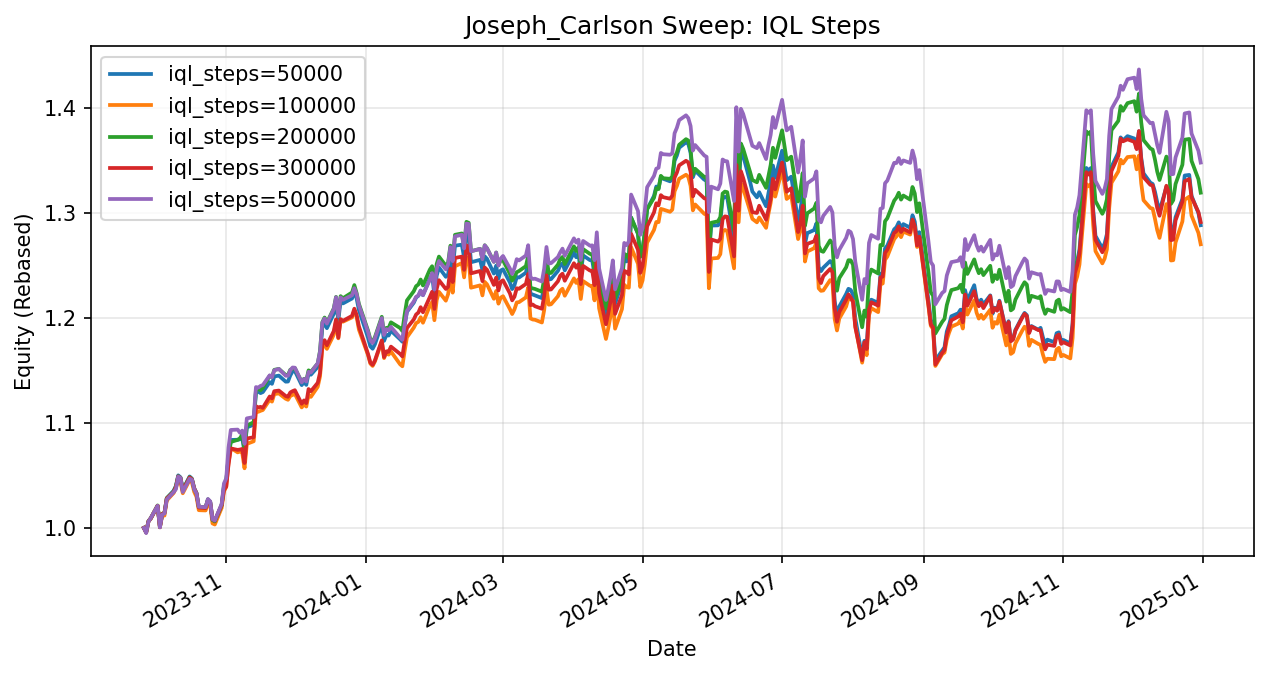

The file beside this chart, header and first rows:
date, step_50000, step_100000, step_200000, step_300000, step_500000
2023-09-26, 1.0, 1.0, 1.0, 1.0, 1.0
2023-09-27, 0.996, 0.9957, 0.9956, 0.9956, 0.9951
2023-09-28, 1.006, 1.006, 1.006, 1.006, 1.006
2023-09-29, 1.009, 1.009, 1.009, 1.009, 1.009
2023-10-02, 1.021, 1.021, 1.021, 1.021, 1.021
2023-10-03, 1.001, 1.001, 1.001, 1.001, 1
2023-10-04, 1.013, 1.012, 1.013, 1.013, 1.013
2023-10-05, 1.014, 1.012, 1.014, 1.014, 1.014
2023-10-06, 1.028, 1.026, 1.028, 1.028, 1.027
2023-10-09, 1.035, 1.033, 1.035, 1.034, 1.034
2023-10-10, 1.04, 1.038, 1.039, 1.039, 1.037
2023-10-11, 1.05, 1.046, 1.049, 1.049, 1.049
2023-10-12, 1.048, 1.044, 1.048, 1.048, 1.048
2023-10-13, 1.036, 1.033, 1.036, 1.035, 1.034
2023-10-16, 1.049, 1.046, 1.048, 1.048, 1.047
2023-10-17, 1.047, 1.043, 1.046, 1.046, 1.046
2023-10-18, 1.038, 1.034, 1.037, 1.038, 1.037
2023-10-19, 1.033, 1.03, 1.033, 1.033, 1.033
2023-10-20, 1.02, 1.017, 1.02, 1.019, 1.02
2023-10-23, 1.02, 1.017, 1.019, 1.019, 1.02
2023-10-24, 1.027, 1.024, 1.027, 1.026, 1.028
2023-10-25, 1.025, 1.022, 1.024, 1.025, 1.025
2023-10-26, 1.008, 1.004, 1.007, 1.008, 1.008
2023-10-27, 1.007, 1.003, 1.006, 1.007, 1.007
2023-10-30, 1.022, 1.019, 1.021, 1.022, 1.023
2023-10-31, 1.039, 1.035, 1.04, 1.036, 1.042
2023-11-01, 1.044, 1.039, 1.045, 1.039, 1.047
2023-11-02, 1.068, 1.062, 1.067, 1.06, 1.077
2023-11-03, 1.084, 1.076, 1.082, 1.076, 1.093
2023-11-06, 1.084, 1.072, 1.084, 1.074, 1.094
2023-11-07, 1.084, 1.073, 1.085, 1.075, 1.091
2023-11-08, 1.086, 1.072, 1.089, 1.075, 1.093
2023-11-09, 1.072, 1.057, 1.074, 1.062, 1.08
2023-11-10, 1.096, 1.08, 1.098, 1.085, 1.104
2023-11-13, 1.098, 1.083, 1.101, 1.086, 1.106
2023-11-14, 1.13, 1.112, 1.132, 1.116, 1.134
2023-11-15, 1.13, 1.111, 1.133, 1.115, 1.134
2023-11-16, 1.128, 1.112, 1.131, 1.115, 1.135
2023-11-17, 1.129, 1.112, 1.133, 1.114, 1.136
2023-11-20, 1.139, 1.122, 1.145, 1.125, 1.145
2023-11-21, 1.137, 1.12, 1.143, 1.123, 1.143
2023-11-22, 1.144, 1.127, 1.151, 1.13, 1.15
2023-11-24, 1.145, 1.128, 1.152, 1.131, 1.152
2023-11-27, 1.139, 1.123, 1.146, 1.126, 1.145
2023-11-28, 1.14, 1.122, 1.146, 1.125, 1.145
2023-11-29, 1.145, 1.126, 1.151, 1.129, 1.15
2023-11-30, 1.149, 1.127, 1.152, 1.13, 1.153
2023-12-01, 1.15, 1.128, 1.152, 1.131, 1.153
2023-12-04, 1.136, 1.115, 1.139, 1.118, 1.139
2023-12-05, 1.139, 1.118, 1.142, 1.122, 1.142
2023-12-06, 1.136, 1.116, 1.14, 1.119, 1.14
2023-12-07, 1.147, 1.127, 1.15, 1.132, 1.149
2023-12-08, 1.146, 1.125, 1.149, 1.13, 1.148
2023-12-11, 1.153, 1.134, 1.157, 1.138, 1.157
2023-12-12, 1.164, 1.144, 1.169, 1.148, 1.168
2023-12-13, 1.191, 1.171, 1.196, 1.175, 1.195
2023-12-14, 1.195, 1.175, 1.2, 1.179, 1.2
2023-12-15, 1.19, 1.171, 1.196, 1.174, 1.195
2023-12-18, 1.204, 1.184, 1.209, 1.188, 1.208
2023-12-19, 1.216, 1.197, 1.22, 1.199, 1.22
... 259 more rows
